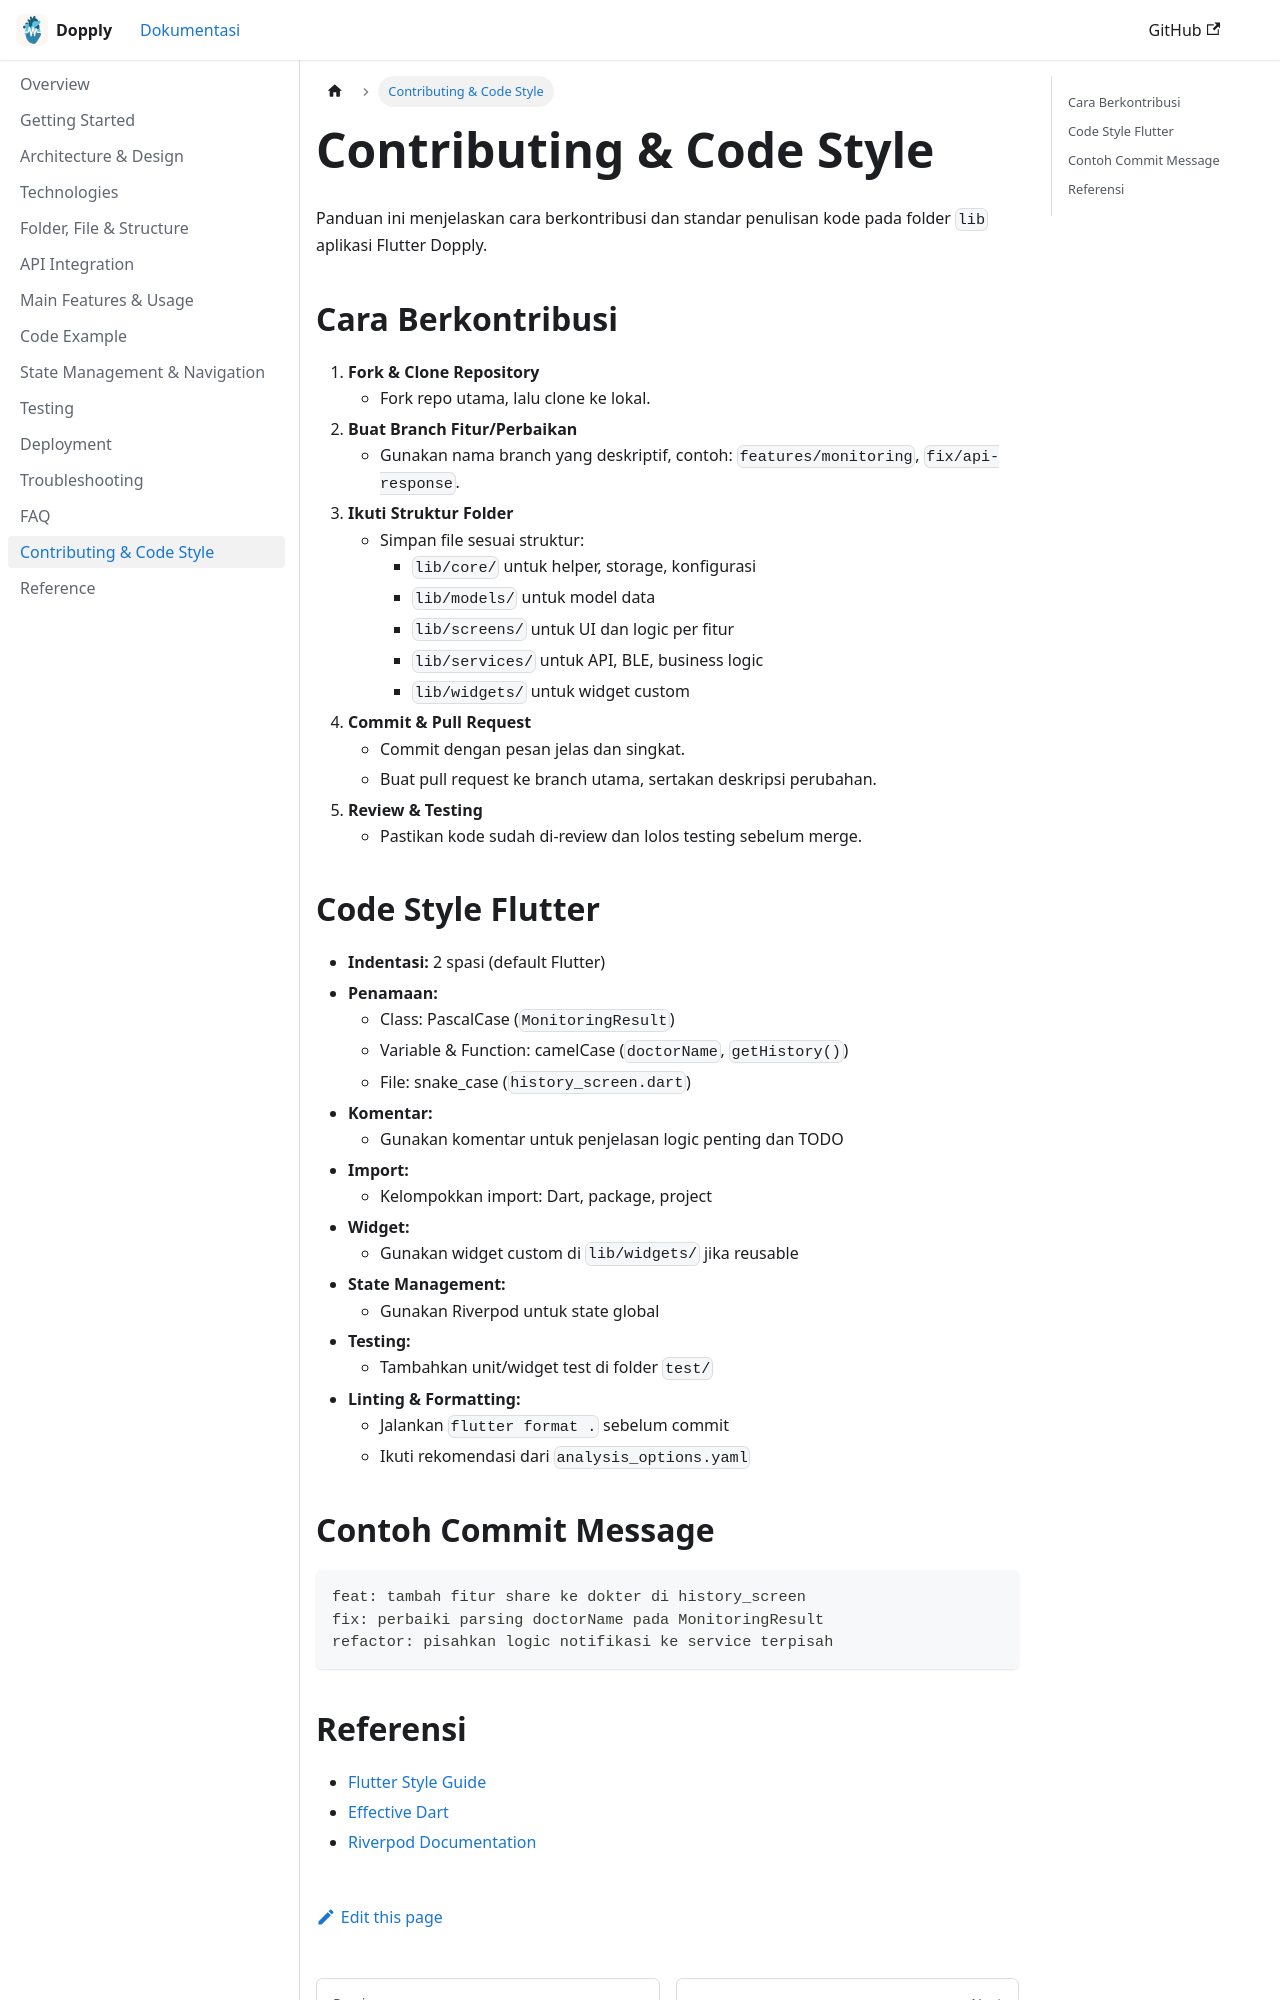

repository: freeluncher/dopply-docs · page: docs/contributing/index.html · generator: docusaurus

---
id: contributing
title: Contributing & Code Style
sidebar_position: 99
---

# Contributing & Code Style

Panduan ini menjelaskan cara berkontribusi dan standar penulisan kode pada folder `lib` aplikasi Flutter Dopply.

## Cara Berkontribusi

1. **Fork & Clone Repository**
   - Fork repo utama, lalu clone ke lokal.
2. **Buat Branch Fitur/Perbaikan**
   - Gunakan nama branch yang deskriptif, contoh: `features/monitoring`, `fix/api-response`.
3. **Ikuti Struktur Folder**
   - Simpan file sesuai struktur:
     - `lib/core/` untuk helper, storage, konfigurasi
     - `lib/models/` untuk model data
     - `lib/screens/` untuk UI dan logic per fitur
     - `lib/services/` untuk API, BLE, business logic
     - `lib/widgets/` untuk widget custom
4. **Commit & Pull Request**
   - Commit dengan pesan jelas dan singkat.
   - Buat pull request ke branch utama, sertakan deskripsi perubahan.
5. **Review & Testing**
   - Pastikan kode sudah di-review dan lolos testing sebelum merge.

## Code Style Flutter

- **Indentasi:** 2 spasi (default Flutter)
- **Penamaan:**
  - Class: PascalCase (`MonitoringResult`)
  - Variable & Function: camelCase (`doctorName`, `getHistory()`)
  - File: snake_case (`history_screen.dart`)
- **Komentar:**
  - Gunakan komentar untuk penjelasan logic penting dan TODO
- **Import:**
  - Kelompokkan import: Dart, package, project
- **Widget:**
  - Gunakan widget custom di `lib/widgets/` jika reusable
- **State Management:**
  - Gunakan Riverpod untuk state global
- **Testing:**
  - Tambahkan unit/widget test di folder `test/`
- **Linting & Formatting:**
  - Jalankan `flutter format .` sebelum commit
  - Ikuti rekomendasi dari `analysis_options.yaml`
